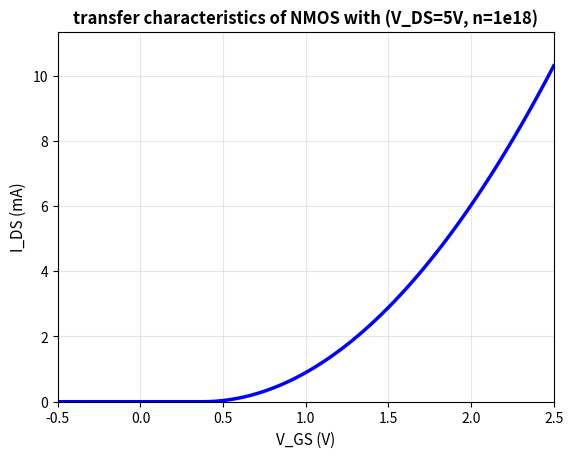

Generate this figure with matplotlib:
import matplotlib.pyplot as plt
import numpy as np
import pandas as pd

q = 1.6e-19


def bsim3_mosfet_ids(Vgs, Vds, params, use_mA=True):
    """
    简化BSIM3模型计算NMOS的漏极电流I_DS
    :param Vgs: 栅源电压 (V)
    :param Vds: 漏源电压 (V)
    :param params: 模型参数字典（物理/结构参数）
    :param use_mA: Ids的单位是否为毫安
    :return: I_DS: 漏极电流 (A)
    """
    # 提取模型参数
    # Vth = params['Vth']               # 阈值电压 (V)
    mu_n = params['mu_n']               # 电子迁移率 (m²/V·s)
    Cox = params['Cox']                 # 栅氧化层单位面积电容 (F/m²)
    W = params['W']                     # 栅宽 (m)
    L = params['L']                     # 栅长 (m)
    lambda_ = params['lambda']          # 沟道长度调制系数 (1/V)
    N_A = params['N_A']                 # 参杂浓度
    V_FB = params['V_FB']               # 平带电压 (V)
    phi_F = params['phi_F']             # 费米势 (V)
    epsilon_si = params['epsilon_si']   # 硅介电常数 (F/cm²)

    # 计算跨导参数 K = μₙCₒₓW/L
    K = mu_n * Cox * (W / L)

    # 计算Vth
    Vth = V_FB + 2 * phi_F + (4 * epsilon_si * q * N_A * phi_F) ** 0.5 / (Cox * 1e-4)

    # 1. 截止区：Vgs < Vth，电流近似为0（忽略泄漏电流）
    if Vgs < Vth:  # 留0.1V裕度，避免噪声
        return 0.0

    # 2. 饱和区判断：Vds ≥ Vgs - Vth（有效栅压）
    Vds_sat = Vgs - Vth  # 饱和漏压
    if Vds >= Vds_sat:
        ids = 0.5 * K * (Vgs - Vth) ** 2 * (1 + lambda_ * Vds)

    # 3. 线性区：Vds < Vgs - Vth
    else:
        ids = K * ((Vgs - Vth) * Vds - 0.5 * Vds ** 2) * (1 + lambda_ * Vds)

    if use_mA:
        return ids * 1000
    return ids


# 转移特性：固定Vds（饱和区），扫Vgs
def transfer_characteristics():
    Vds_fixed = 5.0  # 固定漏压（确保工作在饱和区）
    Vgs_transfer = np.linspace(-0.5, 2.5, 100)  # 栅压范围：-0.5V~2.5V
    Ids_transfer = [bsim3_mosfet_ids(vgs, Vds_fixed, mos_params) for vgs in Vgs_transfer]

    plt.plot(Vgs_transfer, np.array(Ids_transfer), 'b-', linewidth=2.5)
    plt.xlabel('V_GS (V)', fontsize=11)
    plt.ylabel('I_DS (mA)', fontsize=11)
    plt.title('transfer characteristics of NMOS with (V_DS=5V, n=1e18)', fontsize=12, fontweight='bold')
    plt.grid(True, alpha=0.3)
    plt.xlim(-0.5, 2.5)
    plt.ylim(0, max(Ids_transfer) * 1.1)
    plt.show()


# 输出特性：扫Vds，不同Vgs步进
def output_characteristics(Vgs_steps, Vds_output, draw=False):
    Ids_output = []
    for vgs in Vgs_steps:
        ids_vds = []
        for vds in Vds_output:
            ids_vds.append(bsim3_mosfet_ids(vgs, vds, mos_params))
        Ids_output.append(ids_vds)

    if draw:
        for i, vgs in enumerate(Vgs_steps):
            # plt.scatter(Vds_output, np.array(Ids_output[i]), label=f'V_GS={vgs:.2f}V', s=5)
            plt.scatter(Vds_output, np.array(Ids_output[i]), s=5)
        plt.xlabel('漏源电压 V_DS (V)', fontsize=11)
        plt.ylabel('漏极电流 I_DS (mA)', fontsize=11)
        plt.title('NMOS 输出特性', fontsize=12, fontweight='bold')
        plt.legend(loc='upper right', fontsize=9)
        plt.grid(True, alpha=0.3)
        plt.xlim(0, 5.0)
        plt.ylim(0, max([max(ids) for ids in Ids_output]) * 1.1)

        plt.tight_layout()
        plt.show()

    return Ids_output


def save_csv(Vgs_steps, Vds_output, Ids_outputs, path):
    vds_len = len(Vds_output)
    ids_len = len(Ids_outputs)
    if len(Vgs_steps) != ids_len:
        raise Exception("the number of Ids not equal to the number of Vgs")

    output_Vgs = []
    for each in Vgs_steps:
        output_Vgs.extend([each] * vds_len)

    output_Vds = Vds_output.tolist() * ids_len

    output_Ids = []
    for each in Ids_outputs:
        if len(each) != vds_len:
            raise Exception("the number of Ids not equal to the number of Vds")
        output_Ids.extend(each)

    data = {
        "Vgs": output_Vgs,
        "Vds": output_Vds,
        "Ids": output_Ids
    }

    df = pd.DataFrame(data)
    df.to_csv(path, index=False)    # , encoding='utf-8-sig')


mos_params = {
    'Vth': 0.7,                 # 阈值电压 (V)，NMOS典型值0.5-1.0V
    'mu_n': 600e-4,             # 电子迁移率 (m²/V·s)，硅基NMOS典型值400-800e-4
    'Cox': 6.9e-3,              # 栅氧化层电容 (F/m²)，对应氧化层厚度~10nm（Cox=ε₀εᵣ/tₒₓ）
    'W': 10e-6,                 # 栅宽 (m)，10μm
    'L': 1e-6,                  # 栅长 (m)，1μm
    'lambda': 0.02,             # 沟道长度调制系数 (1/V)，短沟道器件更大（0.01-0.1）
    'N_A': 1e18,                # 参杂浓度
    'V_FB': -0.2,               # 平带电压 (V)
    'phi_F': 0.1,               # 费米势 (V)
    'epsilon_si': 1.035e-12     # 硅介电常数 (F/cm²)
}


def main():
    transfer_characteristics()
    # Vds_steps = np.linspace(0.0, 4.95, 100)  # 漏压范围：0~5V
    # Vgs_steps = np.linspace(0.8, 2.7, 100)  # 20个栅压点（覆盖亚阈值到饱和区）
    #
    # Ids_output = output_characteristics(Vgs_steps, Vds_steps, False)
    # data_name = f"MOSFET_data_n{mos_params['N_A']}"
    # save_csv(Vgs_steps, Vds_steps, Ids_output, f"data/{data_name}.csv")

    # for _ in range(6):
    #     mos_params['N_A'] += 1e18
    #     Ids_output = output_characteristics(Vgs_steps, Vds_steps, False)
    #     data_name = f"MOSFET_data_n{mos_params['N_A']}"
    #     save_csv(Vgs_steps, Vds_steps, Ids_output, f"data/{data_name}.csv")


if __name__ == "__main__":
    main()
